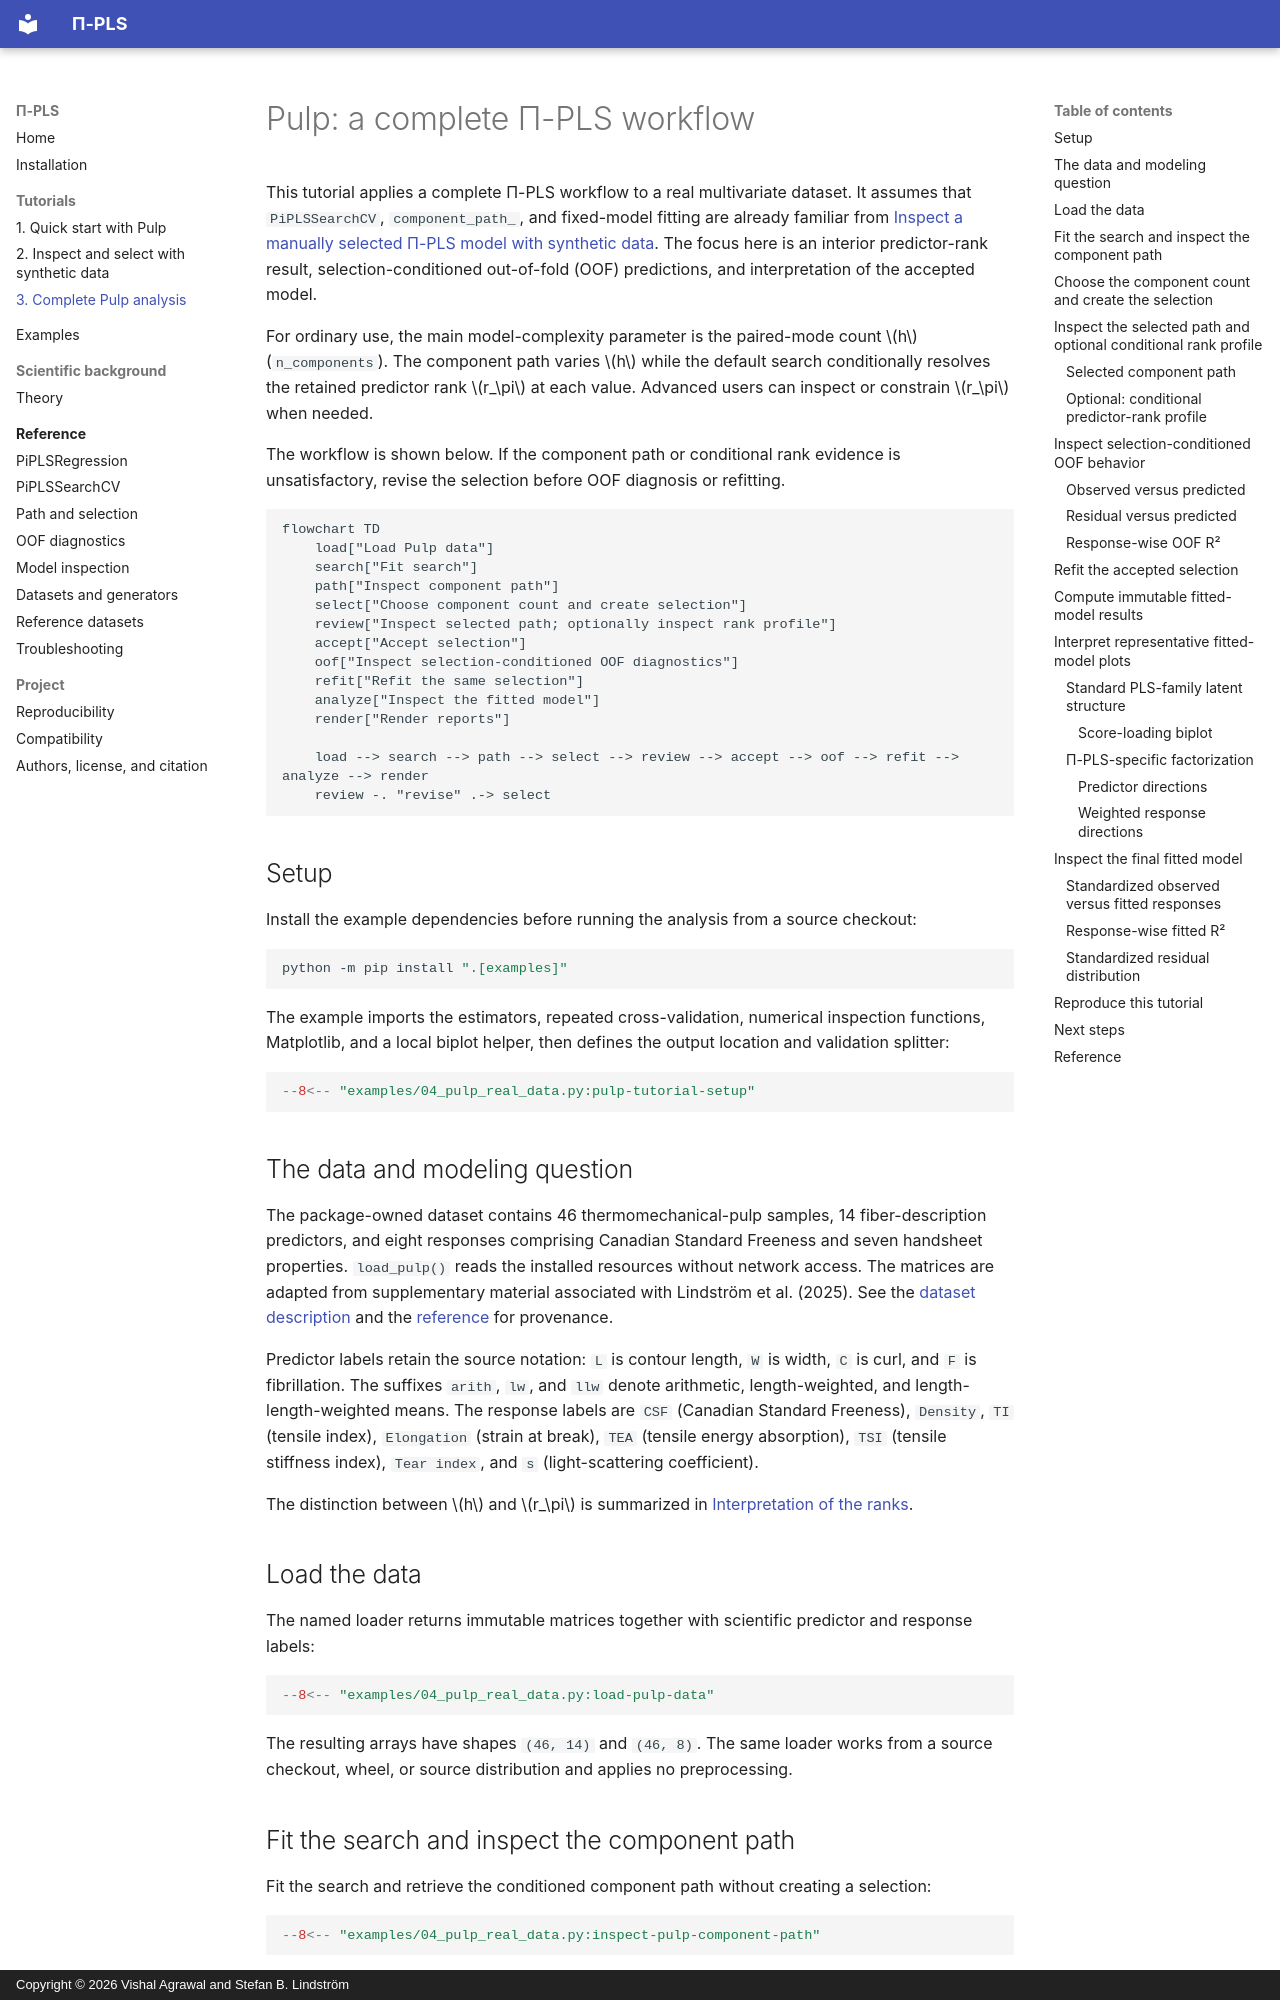

repository: stefanlindstroem/pipls · page: tutorials/pulp/index.html · generator: mkdocs · copyright: Copyright © 2026 Vishal Agrawal and Stefan B. Lindström

# Pulp: a complete Π-PLS workflow

This tutorial applies a complete Π-PLS workflow to a real multivariate dataset. It assumes that
`PiPLSSearchCV`, `component_path_`, and fixed-model fitting are already familiar from
[Inspect a manually selected Π-PLS model with synthetic data](synthetic.md). The focus here is an
interior predictor-rank result, selection-conditioned out-of-fold (OOF) predictions, and
interpretation of the accepted model.

For ordinary use, the main model-complexity parameter is the paired-mode count $h$
(`n_components`). The component path varies $h$ while the default search conditionally resolves the
retained predictor rank $r_\pi$ at each value. Advanced users can inspect or constrain $r_\pi$ when
needed.

The workflow is shown below. If the component path or conditional rank evidence is unsatisfactory,
revise the selection before OOF diagnosis or refitting.

```mermaid
flowchart TD
    load["Load Pulp data"]
    search["Fit search"]
    path["Inspect component path"]
    select["Choose component count and create selection"]
    review["Inspect selected path; optionally inspect rank profile"]
    accept["Accept selection"]
    oof["Inspect selection-conditioned OOF diagnostics"]
    refit["Refit the same selection"]
    analyze["Inspect the fitted model"]
    render["Render reports"]

    load --> search --> path --> select --> review --> accept --> oof --> refit --> analyze --> render
    review -. "revise" .-> select
```

## Setup

Install the example dependencies before running the analysis from a source checkout:

```bash
python -m pip install ".[examples]"
```

The example imports the estimators, repeated cross-validation, numerical inspection functions,
Matplotlib, and a local biplot helper, then defines the output location and validation splitter:

```python
--8<-- "examples/04_pulp_real_data.py:pulp-tutorial-setup"
```

## The data and modeling question

The package-owned dataset contains 46 thermomechanical-pulp samples, 14 fiber-description
predictors, and eight responses comprising Canadian Standard Freeness and seven handsheet
properties. `load_pulp()` reads the installed resources without network access. The matrices are
adapted from supplementary material associated with Lindström et al. (2025). See the
[dataset description](../datasets.md#pulp-real-data-integration) and the [reference](#reference) for
provenance.

Predictor labels retain the source notation: `L` is contour length, `W` is width, `C` is curl, and `F` is fibrillation. The suffixes `arith`, `lw`, and `llw` denote
arithmetic, length-weighted, and length-length-weighted means. The response labels are `CSF`
(Canadian Standard Freeness), `Density`, `TI` (tensile index), `Elongation` (strain at break), `TEA` (tensile
energy absorption), `TSI` (tensile stiffness index), `Tear index`, and `s` (light-scattering
coefficient).

The distinction between $h$ and $r_\pi$ is summarized in
[Interpretation of the ranks](../theory.md#interpretation-of-the-ranks).

## Load the data

The named loader returns immutable matrices together with scientific predictor and response labels:

```python
--8<-- "examples/04_pulp_real_data.py:load-pulp-data"
```

The resulting arrays have shapes `(46, 14)` and `(46, 8)`. The same loader works from a source
checkout, wheel, or source distribution and applies no preprocessing.
